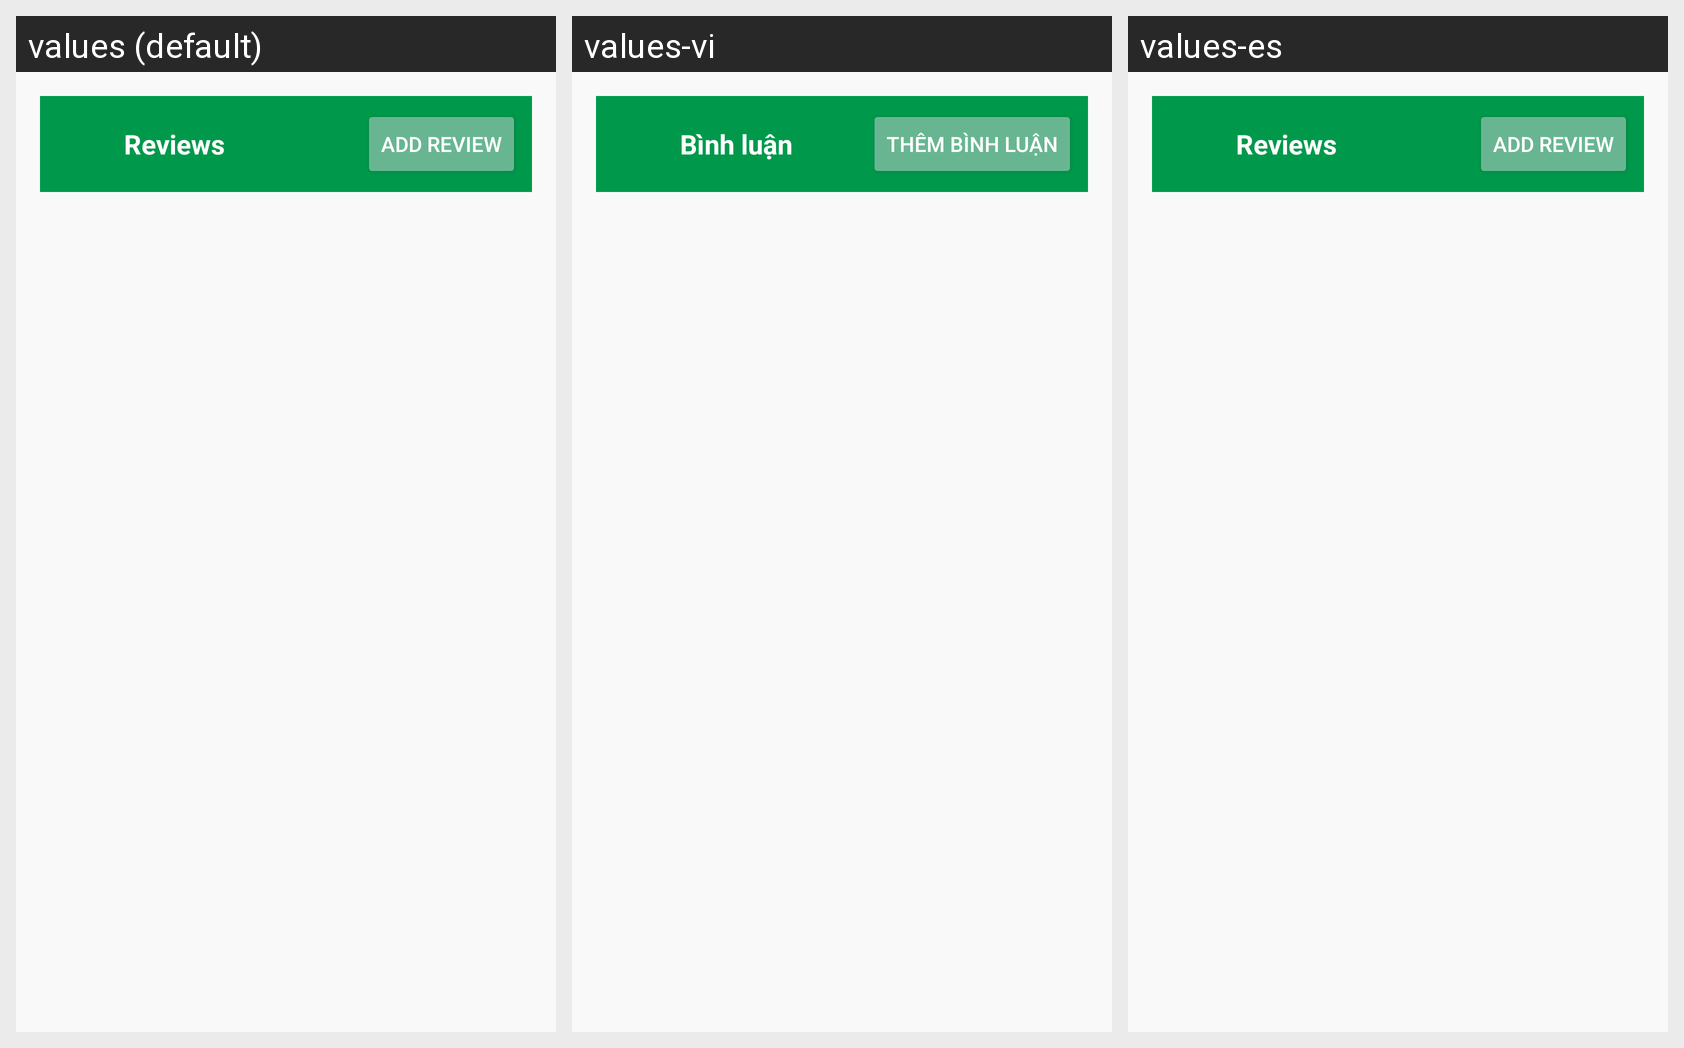

Translations of the strings shown on this Android screen, per locale in the grid:
Android screen res/layout/activity_review.xml rendered under 3 locales, left to right: values (default), values-vi, values-es. Device: Nexus 5 (rendered at 1080×1920; each locale shown at half size, 540×960, under a caption strip naming it); theme Theme.Travewhere.
Strings drawn on this screen, with the default value and each locale's value (text and hints the layout hard-codes, and strings that could not be matched under every locale, appear in the picture but are not listed):

reviews
  values: Reviews
  values-vi: Bình luận
  values-es: Reviews  [not translated; the default value is used]

add_review
  values: Add Review
  values-vi: Thêm bình luận
  values-es: Add Review  [not translated; the default value is used]
